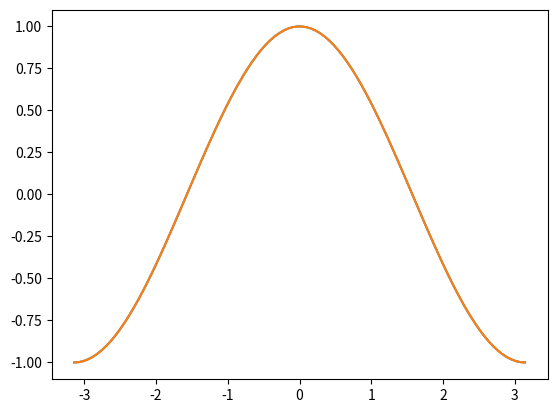
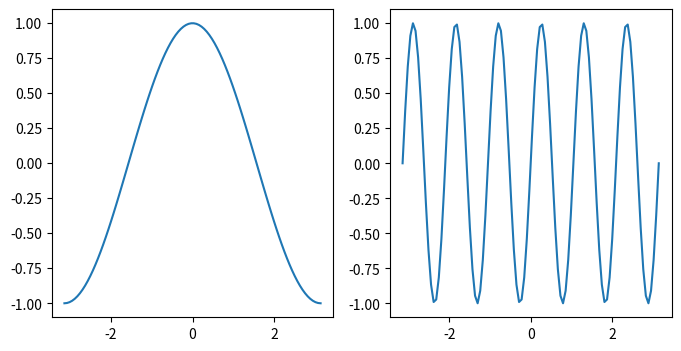
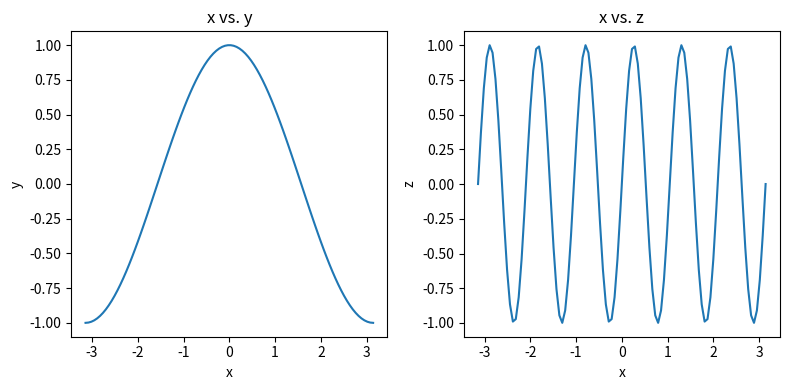
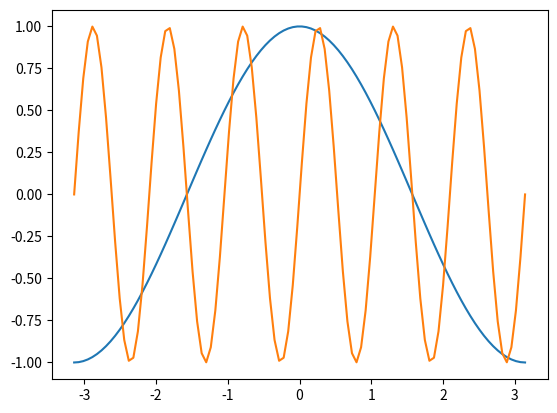
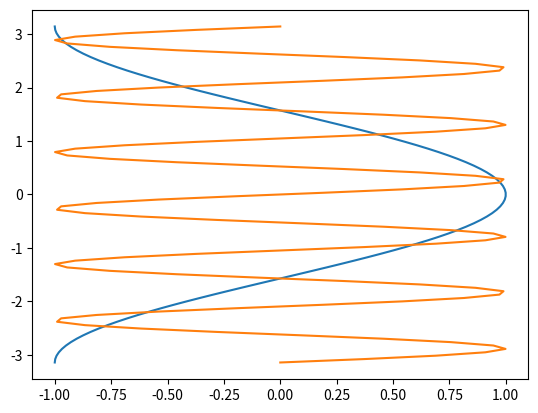
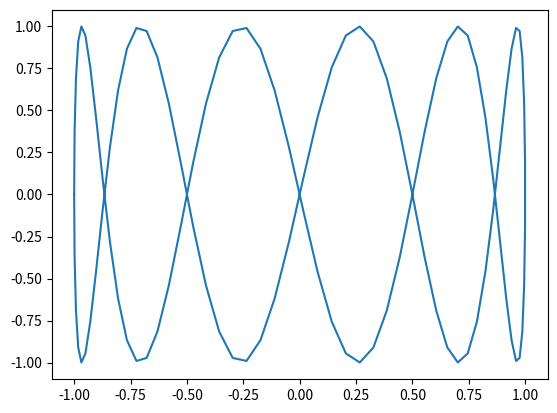
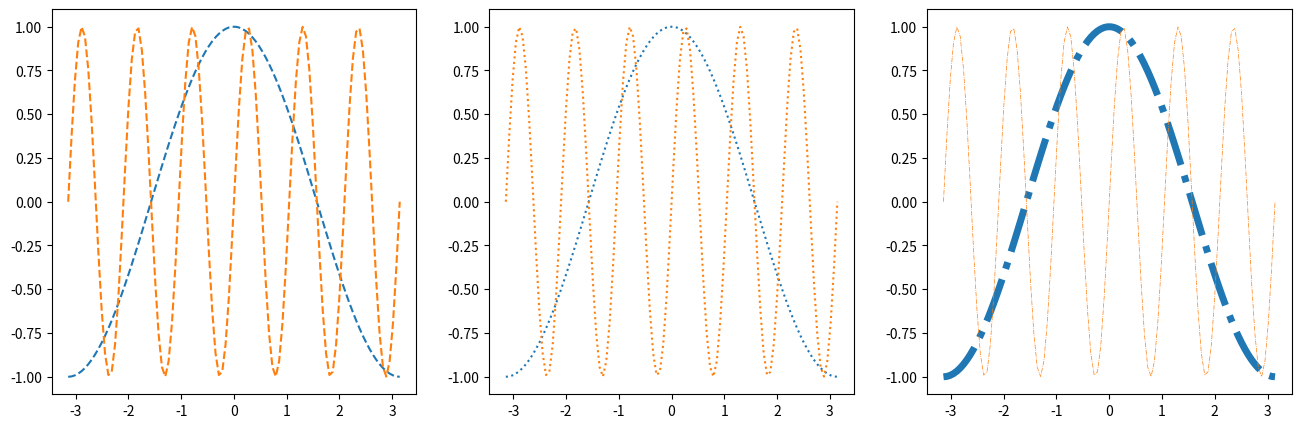

The matplotlib source for these figures, in order: (Note: this script raises an exception after producing the figures.)
#!/usr/bin/env python
# coding: utf-8

# # More Matplotlib
# 
# Matplotlib is the dominant plotting / visualization package in python. It is important to learn to use it well. In the last lecture, we saw some basic examples in the context of learning numpy. This week, we dive much deeper. The goal is to understand how matplotlib represents figures internally.

# In[1]:


from matplotlib import pyplot as plt
get_ipython().run_line_magic('matplotlib', 'inline')


# ## Figure and Axes
# 
# The *figure* is the highest level of organization of matplotlib objects. If we want, we can create a figure explicitly.

# In[2]:


fig = plt.figure()


# In[3]:


fig = plt.figure(figsize=(13, 5))


# In[4]:


fig = plt.figure()
ax = fig.add_axes([0, 0, 1, 1])


# In[5]:


fig = plt.figure()
ax = fig.add_axes([0, 0, 0.5, 1])


# In[6]:


fig = plt.figure()
ax1 = fig.add_axes([0, 0, 0.5, 1])
ax2 = fig.add_axes([0.6, 0, 0.3, 0.5], facecolor='g')


# ### Subplots
# 
# Subplot syntax is one way to specify the creation of multiple axes.

# In[7]:


fig = plt.figure()
axes = fig.subplots(nrows=2, ncols=3)


# In[8]:


fig = plt.figure(figsize=(12, 6))
axes = fig.subplots(nrows=2, ncols=3)


# In[9]:


axes


# There is a shorthand for doing this all at once.
# 
# __This is our recommended way to create new figures!__

# In[10]:


fig, ax = plt.subplots()


# In[11]:


ax


# In[12]:


fig, axes = plt.subplots(ncols=2, figsize=(8, 4), subplot_kw={'facecolor': 'g'})


# In[13]:


axes


# ## Drawing into Axes
# 
# All plots are drawn into axes. It is easiest to understand how matplotlib works if you use the [object-oriented style](https://matplotlib.org/faq/usage_faq.html#coding-styles).

# In[14]:


# create some data to plot
import numpy as np
x = np.linspace(-np.pi, np.pi, 100)
y = np.cos(x)
z = np.sin(6*x)


# In[15]:


fig, ax = plt.subplots()
ax.plot(x, y)


# This does the same thing as

# In[16]:


plt.plot(x, y)


# This starts to matter when we have multiple axes to worry about.

# In[17]:


fig, axes = plt.subplots(figsize=(8, 4), ncols=2)
ax0, ax1 = axes
ax0.plot(x, y)
ax1.plot(x, z)


# ## Labeling Plots

# In[18]:


fig, axes = plt.subplots(figsize=(8, 4), ncols=2)
ax0, ax1 = axes

ax0.plot(x, y)
ax0.set_xlabel('x')
ax0.set_ylabel('y')
ax0.set_title('x vs. y')

ax1.plot(x, z)
ax1.set_xlabel('x')
ax1.set_ylabel('z')
ax1.set_title('x vs. z')

# squeeze everything in
plt.tight_layout()


# ## Customizing Line Plots

# In[19]:


fig, ax = plt.subplots()
ax.plot(x, y, x, z)


# It's simple to switch axes

# In[20]:


fig, ax = plt.subplots()
ax.plot(y, x, z, x)


# A "parametric" graph:

# In[21]:


fig, ax = plt.subplots()
ax.plot(y, z)


# ### Line Styles

# In[22]:


fig, axes = plt.subplots(figsize=(16, 5), ncols=3)
axes[0].plot(x, y, linestyle='dashed')
axes[0].plot(x, z, linestyle='--')

axes[1].plot(x, y, linestyle='dotted')
axes[1].plot(x, z, linestyle=':')

axes[2].plot(x, y, linestyle='dashdot', linewidth=5)
axes[2].plot(x, z, linestyle='-.', linewidth=0.5)


# ### Colors
# 
# As described in the [colors documentation](https://matplotlib.org/2.0.2/api/colors_api.html), there are some special codes for commonly used colors:
# 
# - b: blue
# - g: green
# - r: red
# - c: cyan
# - m: magenta
# - y: yellow
# - k: black
# - w: white

# In[23]:


fig, ax = plt.subplots()
ax.plot(x, y, color='k')
ax.plot(x, z, color='r')


# Other ways to specify colors:

# In[24]:


fig, axes = plt.subplots(figsize=(16, 5), ncols=3)

# grayscale
axes[0].plot(x, y, color='0.8')
axes[0].plot(x, z, color='0.2')

# RGB tuple
axes[1].plot(x, y, color=(1, 0, 0.7))
axes[1].plot(x, z, color=(0, 0.4, 0.3))

# HTML hex code
axes[2].plot(x, y, color='#00dcba')
axes[2].plot(x, z, color='#b029ee')


# There is a default color cycle built into matplotlib.

# In[25]:


plt.rcParams['axes.prop_cycle']


# In[26]:


fig, ax = plt.subplots(figsize=(12, 10))
for factor in np.linspace(0.2, 1, 11):
    ax.plot(x, factor*y)


# ### Markers
# 
# There are [lots of different markers](https://matplotlib.org/api/markers_api.html) availabile in matplotlib!

# In[27]:


fig, axes = plt.subplots(figsize=(12, 5), ncols=2)

axes[0].plot(x[:20], y[:20], marker='.')
axes[0].plot(x[:20], z[:20], marker='o')

axes[1].plot(x[:20], z[:20], marker='^',
             markersize=10, markerfacecolor='r',
             markeredgecolor='k')


# ### Label, Ticks, and Gridlines

# In[28]:


fig, ax = plt.subplots(figsize=(12, 7))
ax.plot(x, y)

ax.set_xlabel('x')
ax.set_ylabel('y')
ax.set_title(r'A complicated math function: $f(x) = \cos(x)$')

ax.set_xticks(np.pi * np.array([-1, 0, 1]))
ax.set_xticklabels([r'$-\pi$', '0', r'$\pi$'])
ax.set_yticks([-1, 0, 1])

ax.set_yticks(np.arange(-1, 1.1, 0.2), minor=True)
#ax.set_xticks(np.arange(-3, 3.1, 0.2), minor=True)

ax.grid(which='minor', linestyle='--')
ax.grid(which='major', linewidth=2)


# ### Axis Limits

# In[29]:


fig, ax = plt.subplots()
ax.plot(x, y, x, z)
ax.set_xlim(-5, 5)
ax.set_ylim(-3, 3)


# ### Text Annotations

# In[30]:


fig, ax = plt.subplots()
ax.plot(x, y)
ax.text(-3, 0.3, 'hello world')
ax.annotate('the maximum', xy=(0, 1),
             xytext=(0, 0), arrowprops={'facecolor': 'k'})


# ## Other 1D Plots
# 
# ### Scatter Plots

# In[31]:


fig, ax = plt.subplots()

splot = ax.scatter(y, z, c=x, s=(100*z**2 + 5))
fig.colorbar(splot)


# ### Bar Plots

# In[32]:


labels = ['first', 'second', 'third']
values = [10, 5, 30]

fig, axes = plt.subplots(figsize=(10, 5), ncols=2)
axes[0].bar(labels, values)
axes[1].barh(labels, values)


# ## 2D Plotting Methods
# 
# ### imshow

# In[33]:


x1d = np.linspace(-2*np.pi, 2*np.pi, 100)
y1d = np.linspace(-np.pi, np.pi, 50)
xx, yy = np.meshgrid(x1d, y1d)
f = np.cos(xx) * np.sin(yy)
print(f.shape)


# In[34]:


fig, ax = plt.subplots(figsize=(12,4), ncols=2)
ax[0].imshow(f)
ax[1].imshow(f, origin='bottom')


# ### pcolormesh

# In[35]:


fig, ax = plt.subplots(ncols=2, figsize=(12, 5))
pc0 = ax[0].pcolormesh(x1d, y1d, f)
pc1 = ax[1].pcolormesh(xx, yy, f)
fig.colorbar(pc0, ax=ax[0])
fig.colorbar(pc1, ax=ax[1])


# In[36]:


x_sm, y_sm, f_sm = xx[:10, :10], yy[:10, :10], f[:10, :10]

fig, ax = plt.subplots(figsize=(12,5), ncols=2)

# last row and column ignored!
ax[0].pcolormesh(x_sm, y_sm, f_sm, edgecolors='k')

# same!
ax[1].pcolormesh(x_sm, y_sm, f_sm[:-1, :-1], edgecolors='k')


# In[37]:


y_distorted = y_sm*(1 + 0.1*np.cos(6*x_sm))

plt.figure(figsize=(12,6))
plt.pcolormesh(x_sm, y_distorted, f_sm[:-1, :-1], edgecolors='w')
plt.scatter(x_sm, y_distorted, c='k')


# ### contour / contourf

# In[38]:


fig, ax = plt.subplots(figsize=(12, 5), ncols=2)

# same thing!
ax[0].contour(x1d, y1d, f)
ax[1].contour(xx, yy, f)


# In[39]:


fig, ax = plt.subplots(figsize=(12, 5), ncols=2)

c0 = ax[0].contour(xx, yy, f, 5)
c1 = ax[1].contour(xx, yy, f, 20)

plt.clabel(c0, fmt='%2.1f')
plt.colorbar(c1, ax=ax[1])


# In[40]:


fig, ax = plt.subplots(figsize=(12, 5), ncols=2)

clevels = np.arange(-1, 1, 0.2) + 0.1

cf0 = ax[0].contourf(xx, yy, f, clevels, cmap='RdBu_r', extend='both')
cf1 = ax[1].contourf(xx, yy, f, clevels, cmap='inferno', extend='both')

fig.colorbar(cf0, ax=ax[0])
fig.colorbar(cf1, ax=ax[1])


# ### quiver

# In[41]:


u = -np.cos(xx) * np.cos(yy)
v = -np.sin(xx) * np.sin(yy)

fig, ax = plt.subplots(figsize=(12, 7))
ax.contour(xx, yy, f, clevels, cmap='RdBu_r', extend='both', zorder=0)
ax.quiver(xx[::4, ::4], yy[::4, ::4],
           u[::4, ::4], v[::4, ::4], zorder=1)


# ### streamplot

# In[42]:


fig, ax = plt.subplots(figsize=(12, 7))
ax.streamplot(xx, yy, u, v, density=2, color=(u**2 + v**2))


# In[ ]:




